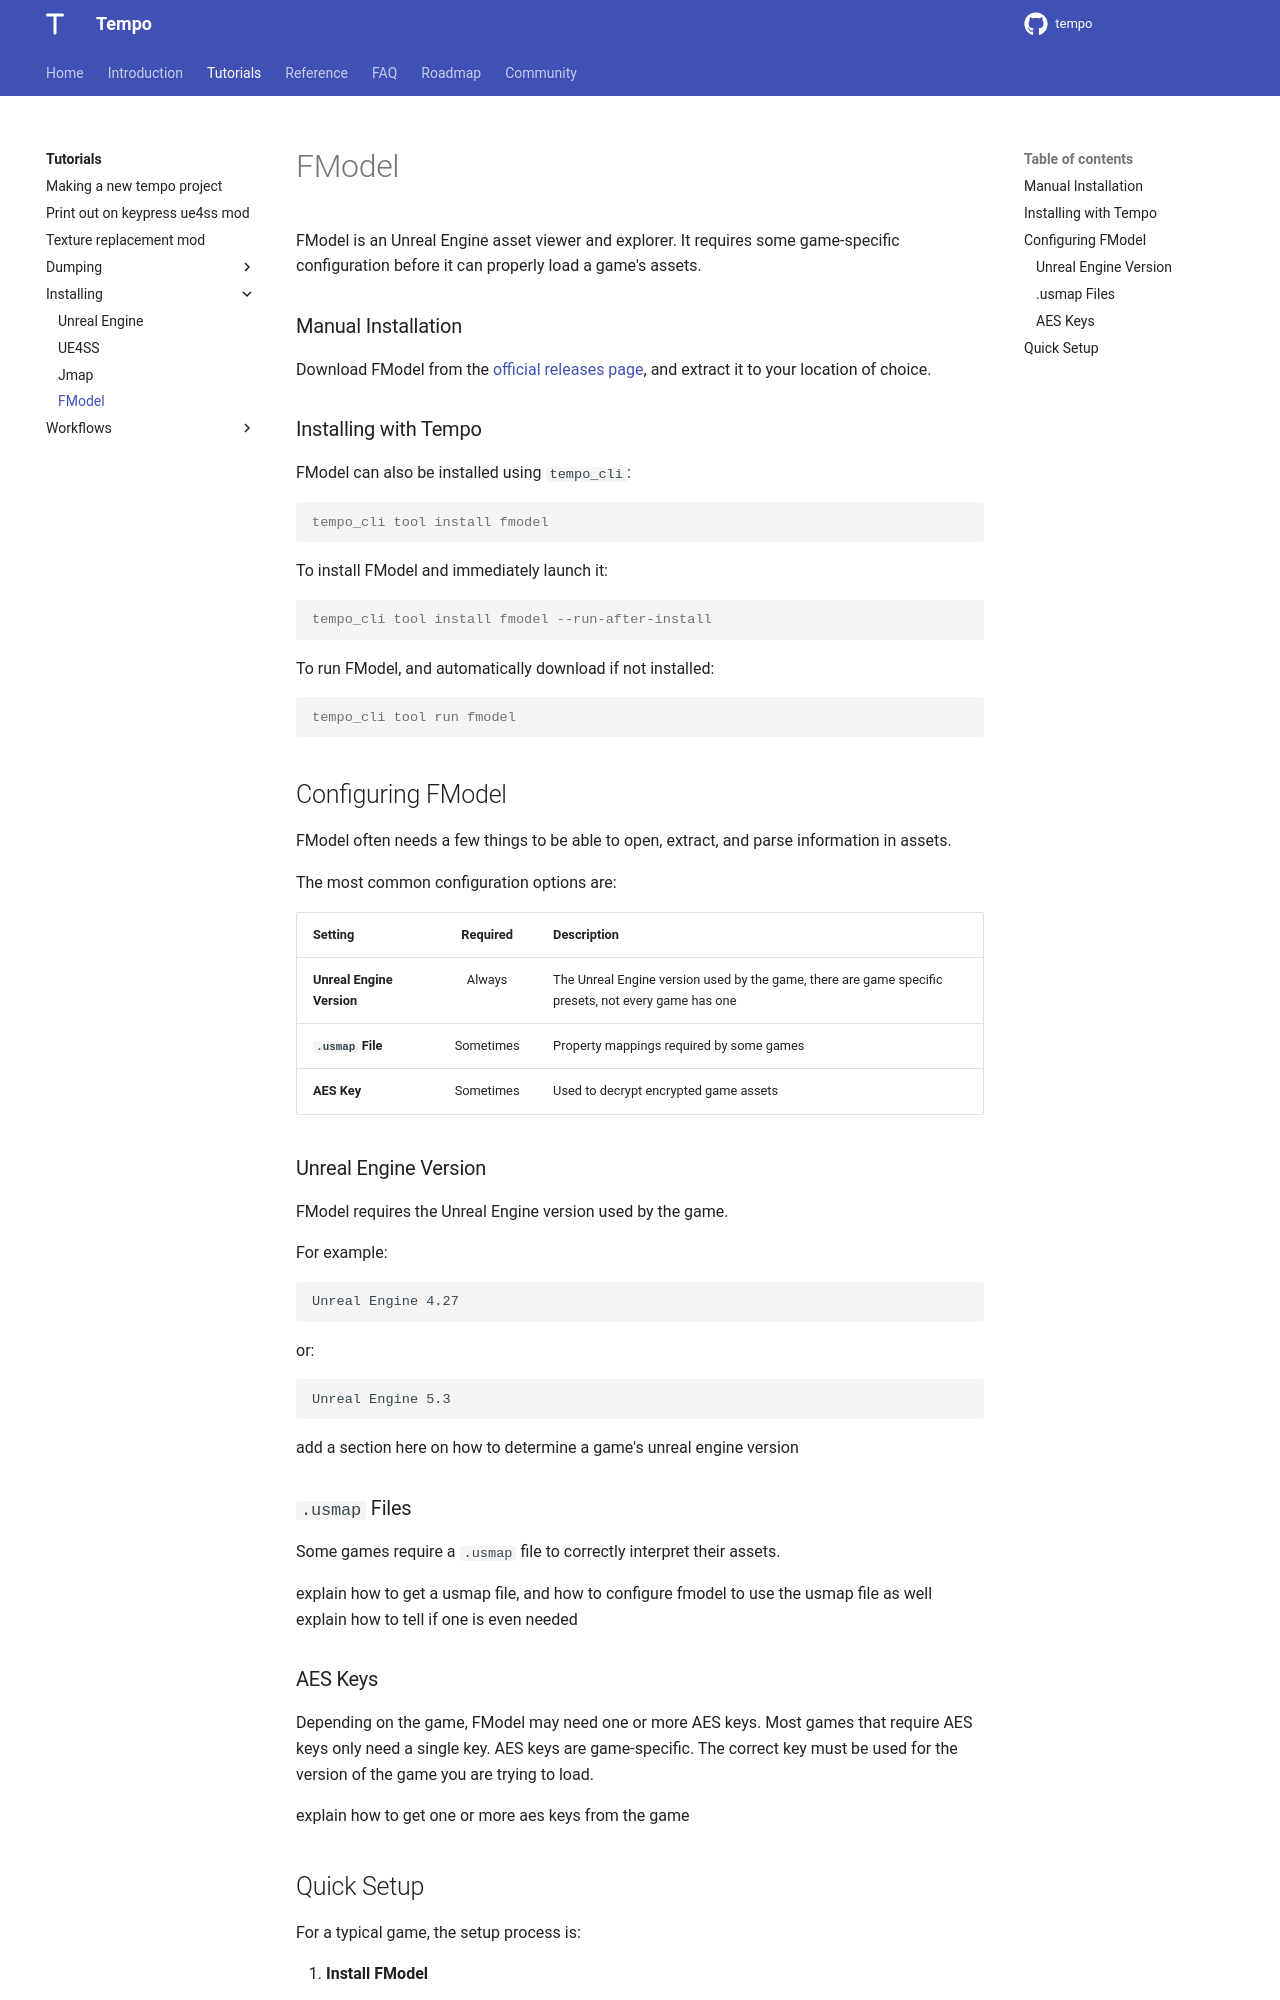

repository: Tempo-Organization/tempo-cli · page: tutorials/installing/fmodel/index.html · generator: mkdocs

# FModel

FModel is an Unreal Engine asset viewer and explorer. It requires some game-specific configuration before it can properly load a game's assets.

### Manual Installation

Download FModel from the [official releases page](https://github.com/4sval/FModel/releases), and extract it to your location of choice.

### Installing with Tempo

FModel can also be installed using `tempo_cli`:

```console
tempo_cli tool install fmodel
```

To install FModel and immediately launch it:

```console
tempo_cli tool install fmodel --run-after-install
```

To run FModel, and automatically download if not installed:

```console
tempo_cli tool run fmodel
```

## Configuring FModel

FModel often needs a few things to be able to open, extract, and parse information in assets.

The most common configuration options are:

| Setting | Required | Description |
|---|:---:|---|
| **Unreal Engine Version** | Always | The Unreal Engine version used by the game, there are game specific presets, not every game has one |
| **`.usmap` File** | Sometimes | Property mappings required by some games |
| **AES Key** | Sometimes | Used to decrypt encrypted game assets |

### Unreal Engine Version

FModel requires the Unreal Engine version used by the game.

For example:

```text
Unreal Engine 4.27
```

or:

```text
Unreal Engine 5.3
```

add a section here on how to determine a game's unreal engine version

### `.usmap` Files

Some games require a `.usmap` file to correctly interpret their assets.

explain how to get a usmap file, and how to configure fmodel to use the usmap file as well
explain how to tell if one is even needed

### AES Keys

Depending on the game, FModel may need one or more AES keys.
Most games that require AES keys only need a single key.
AES keys are game-specific. The correct key must be used for the version of the game you are trying to load.

explain how to get one or more aes keys from the game
